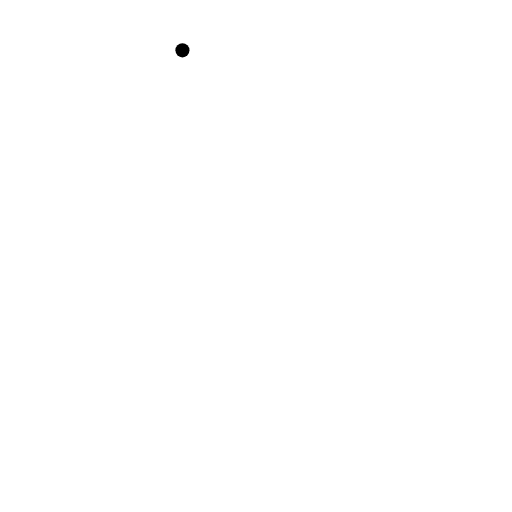
t = 0.00 s
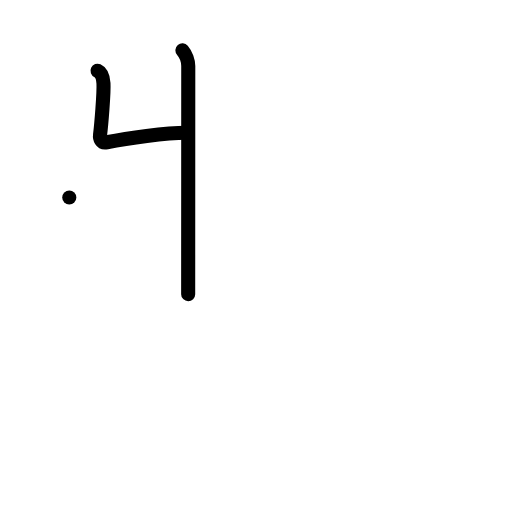
t = 2.00 s
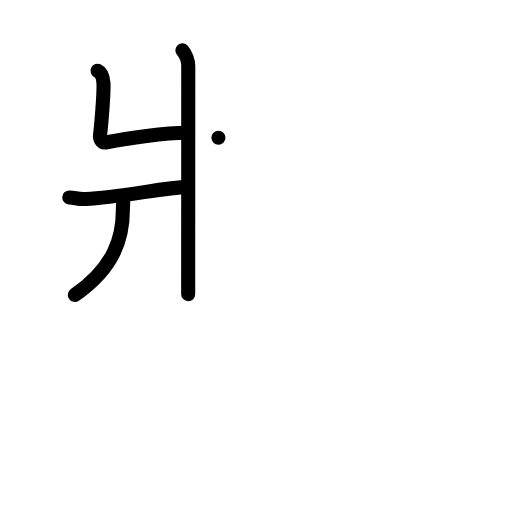
t = 4.00 s
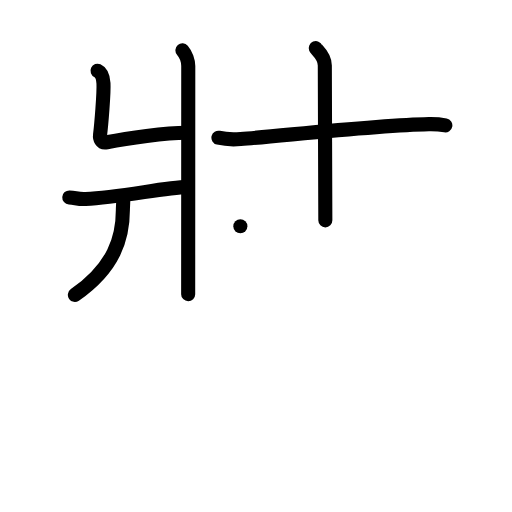
t = 6.00 s
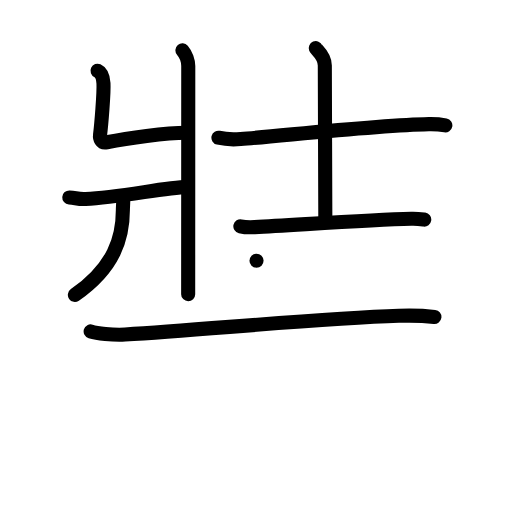
t = 8.00 s
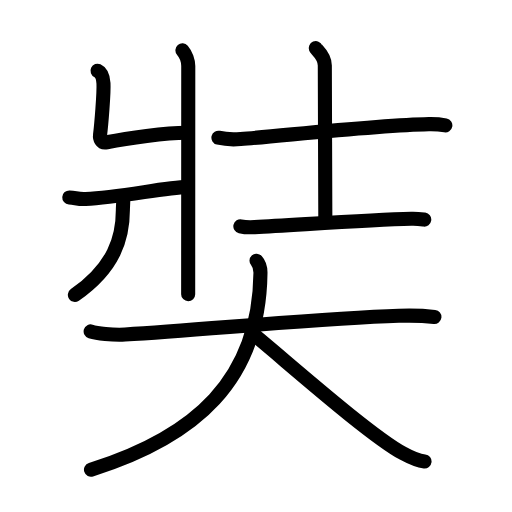
t = 10.00 s

The animated SVG that drew these frames (rendered in a browser with its animation timeline set to each time). Animation: 34 SMIL elements (animate=34); one cycle of 10.00 s.

<?xml version="1.0" encoding="UTF-8"?>
<!--
AniKanjiVG is licensed by CC-BY-SA Paul C. Sommerhoff (https://bitbucket.org/sommerhoff/anikanjivg).
AniKanjiVG uses KanjiVG which is licensed by CC-BY-SA Ulrich Apel (http://kanjivg.tagaini.net).
See also http://creativecommons.org/licenses/by-sa/3.0/
-->
<svg xmlns:kvg='http://kanjivg.tagaini.net' xmlns='http://www.w3.org/2000/svg' width='109' height='109' viewBox='0 0 109 109' style='fill:none;stroke:#000000;stroke-width:3;stroke-linecap:round;stroke-linejoin:round;' id="kvg:kanji_05958"><g id="kvg:05958" kvg:element="奘"><g id="kvg:05958-g1" kvg:element="壯" kvg:position="top"><g id="kvg:05958-g2" kvg:element="爿" kvg:position="left"><path id="kvg:05958-s1" kvg:type="㇄" d="M38.84,10.72c0.75,0.86,1.24,2.33,1.24,3.33c0,9.68-0.02,45.27-0.02,48.57"><animate attributeName="d" begin="0.0s" dur="0.5s" from="M38.84,10.72C38.84,10.72,38.84,10.72,38.84,10.72" to="M38.84,10.72c0.75,0.86,1.24,2.33,1.24,3.33" />
<animate attributeName="d" begin="0.5s" dur="0.5s" from="M38.84,10.72c0.75,0.86,1.24,2.33,1.24,3.33c0,0,0,0,0,0,0" to="M38.84,10.72c0.75,0.86,1.24,2.33,1.24,3.33c0,9.68-0.02,45.27-0.02,48.57" />
</path>
<path id="kvg:05958-s2" kvg:type="㇐" d="M20.76,15.06c0.86,0.4,1.19,1.37,1.27,2.7c0.11,1.99-0.47,8.89-0.73,10.97c-0.09,0.66,0.17,1.8,1.44,1.55c4.43-0.89,12.52-2.03,17.02-2.02"><animate attributeName="d" begin="1.0s" dur="0.25s" from="M20.76,15.06C20.76,15.06,20.76,15.06,20.76,15.06" to="M20.76,15.06c0.86,0.4,1.19,1.37,1.27,2.7" />
<animate attributeName="d" begin="1.25s" dur="0.25s" from="M20.76,15.06c0.86,0.4,1.19,1.37,1.27,2.7c0,0,0,0,0,0,0" to="M20.76,15.06c0.86,0.4,1.19,1.37,1.27,2.7c0.11,1.99-0.47,8.89-0.73,10.97" />
<animate attributeName="d" begin="1.5s" dur="0.25s" from="M20.76,15.06c0.86,0.4,1.19,1.37,1.27,2.7c0.11,1.99-0.47,8.89-0.73,10.97c0,0,0,0,0,0,0" to="M20.76,15.06c0.86,0.4,1.19,1.37,1.27,2.7c0.11,1.99-0.47,8.89-0.73,10.97c-0.09,0.66,0.17,1.8,1.44,1.55" />
<animate attributeName="d" begin="1.75s" dur="0.25s" from="M20.76,15.06c0.86,0.4,1.19,1.37,1.27,2.7c0.11,1.99-0.47,8.89-0.73,10.97c-0.09,0.66,0.17,1.8,1.44,1.55c0,0,0,0,0,0,0" to="M20.76,15.06c0.86,0.4,1.19,1.37,1.27,2.7c0.11,1.99-0.47,8.89-0.73,10.97c-0.09,0.66,0.17,1.8,1.44,1.55c4.43-0.89,12.52-2.03,17.02-2.02" />
<animate attributeName="d" begin="0s" dur="1.0s" from="M-100,-100" to="M-100,-100" />
</path>
<path id="kvg:05958-s3" kvg:type="㇒" d="M14.75,42.03c1.46,0.1,1.76,0.4,3.46,0.33c7.28-0.3,16.61-2.41,21.69-2.57"><animate attributeName="d" begin="2.0s" dur="0.5s" from="M14.75,42.03C14.75,42.03,14.75,42.03,14.75,42.03" to="M14.75,42.03c1.46,0.1,1.76,0.4,3.46,0.33" />
<animate attributeName="d" begin="2.5s" dur="0.5s" from="M14.75,42.03c1.46,0.1,1.76,0.4,3.46,0.33c0,0,0,0,0,0,0" to="M14.75,42.03c1.46,0.1,1.76,0.4,3.46,0.33c7.28-0.3,16.61-2.41,21.69-2.57" />
<animate attributeName="d" begin="0s" dur="2.0s" from="M-100,-100" to="M-100,-100" />
</path>
<path id="kvg:05958-s4" kvg:type="㇑" d="M26.22,42.81c0.03,0.47-0.06,1.21-0.06,1.89c0,5.79-1.76,12.23-10.22,18.08"><animate attributeName="d" begin="3.0s" dur="0.5s" from="M26.22,42.81C26.22,42.81,26.22,42.81,26.22,42.81" to="M26.22,42.81c0.03,0.47-0.06,1.21-0.06,1.89" />
<animate attributeName="d" begin="3.5s" dur="0.5s" from="M26.22,42.81c0.03,0.47-0.06,1.21-0.06,1.89c0,0,0,0,0,0,0" to="M26.22,42.81c0.03,0.47-0.06,1.21-0.06,1.89c0,5.79-1.76,12.23-10.22,18.08" />
<animate attributeName="d" begin="0s" dur="3.0s" from="M-100,-100" to="M-100,-100" />
</path>
</g>
<g id="kvg:05958-g3" kvg:element="士" kvg:position="right"><path id="kvg:05958-s5" kvg:type="㇐" d="M46.5,29.32c0.93,0.22,2.81,0.43,4.73,0.28c9.49-0.74,28.82-2.94,40.07-3.18c1.45-0.03,2.79,0.13,3.51,0.27"><animate attributeName="d" begin="4.0s" dur="0.3333333333333333s" from="M46.5,29.32C46.5,29.32,46.5,29.32,46.5,29.32" to="M46.5,29.32c0.93,0.22,2.81,0.43,4.73,0.28" />
<animate attributeName="d" begin="4.333333333333333s" dur="0.3333333333333333s" from="M46.5,29.32c0.93,0.22,2.81,0.43,4.73,0.28c0,0,0,0,0,0,0" to="M46.5,29.32c0.93,0.22,2.81,0.43,4.73,0.28c9.49-0.74,28.82-2.94,40.07-3.18" />
<animate attributeName="d" begin="4.666666666666667s" dur="0.3333333333333333s" from="M46.5,29.32c0.93,0.22,2.81,0.43,4.73,0.28c9.49-0.74,28.82-2.94,40.07-3.18c0,0,0,0,0,0,0" to="M46.5,29.32c0.93,0.22,2.81,0.43,4.73,0.28c9.49-0.74,28.82-2.94,40.07-3.18c1.45-0.03,2.79,0.13,3.51,0.27" />
<animate attributeName="d" begin="0s" dur="4.0s" from="M-100,-100" to="M-100,-100" />
</path>
<path id="kvg:05958-s6" kvg:type="㇑a" d="M67.22,10.25c0.13,0.32,1.93,1.65,1.93,3.68c0,7.07,0.11,26.57,0.11,32.98"><animate attributeName="d" begin="5.0s" dur="0.5s" from="M67.22,10.25C67.22,10.25,67.22,10.25,67.22,10.25" to="M67.22,10.25c0.13,0.32,1.93,1.65,1.93,3.68" />
<animate attributeName="d" begin="5.5s" dur="0.5s" from="M67.22,10.25c0.13,0.32,1.93,1.65,1.93,3.68c0,0,0,0,0,0,0" to="M67.22,10.25c0.13,0.32,1.93,1.65,1.93,3.68c0,7.07,0.11,26.57,0.11,32.98" />
<animate attributeName="d" begin="0s" dur="5.0s" from="M-100,-100" to="M-100,-100" />
</path>
<path id="kvg:05958-s7" kvg:type="㇐" d="M51.17,48.17c0.79,0.18,2.25,0.23,3.04,0.18c9.84-0.52,24.53-1.54,33.33-1.78c1.32-0.04,2.12,0.09,2.78,0.18"><animate attributeName="d" begin="6.0s" dur="0.3333333333333333s" from="M51.17,48.17C51.17,48.17,51.17,48.17,51.17,48.17" to="M51.17,48.17c0.79,0.18,2.25,0.23,3.04,0.18" />
<animate attributeName="d" begin="6.333333333333333s" dur="0.3333333333333333s" from="M51.17,48.17c0.79,0.18,2.25,0.23,3.04,0.18c0,0,0,0,0,0,0" to="M51.17,48.17c0.79,0.18,2.25,0.23,3.04,0.18c9.84-0.52,24.53-1.54,33.33-1.78" />
<animate attributeName="d" begin="6.666666666666667s" dur="0.3333333333333333s" from="M51.17,48.17c0.79,0.18,2.25,0.23,3.04,0.18c9.84-0.52,24.53-1.54,33.33-1.78c0,0,0,0,0,0,0" to="M51.17,48.17c0.79,0.18,2.25,0.23,3.04,0.18c9.84-0.52,24.53-1.54,33.33-1.78c1.32-0.04,2.12,0.09,2.78,0.18" />
<animate attributeName="d" begin="0s" dur="6.0s" from="M-100,-100" to="M-100,-100" />
</path>
</g>
</g>
<g id="kvg:05958-g4" kvg:element="大" kvg:position="bottom" kvg:radical="general"><path id="kvg:05958-s8" kvg:type="㇐" d="M19.3,70.55c1.26,0.38,4.64,0.83,7.32,0.67c18.15-1.15,41.98-3.44,58.28-3.99c2.8-0.1,5.05-0.05,7.58,0.25"><animate attributeName="d" begin="7.0s" dur="0.3333333333333333s" from="M19.3,70.55C19.3,70.55,19.3,70.55,19.3,70.55" to="M19.3,70.55c1.26,0.38,4.64,0.83,7.32,0.67" />
<animate attributeName="d" begin="7.333333333333333s" dur="0.3333333333333333s" from="M19.3,70.55c1.26,0.38,4.64,0.83,7.32,0.67c0,0,0,0,0,0,0" to="M19.3,70.55c1.26,0.38,4.64,0.83,7.32,0.67c18.15-1.15,41.98-3.44,58.28-3.99" />
<animate attributeName="d" begin="7.666666666666667s" dur="0.3333333333333333s" from="M19.3,70.55c1.26,0.38,4.64,0.83,7.32,0.67c18.15-1.15,41.98-3.44,58.28-3.99c0,0,0,0,0,0,0" to="M19.3,70.55c1.26,0.38,4.64,0.83,7.32,0.67c18.15-1.15,41.98-3.44,58.28-3.99c2.8-0.1,5.05-0.05,7.58,0.25" />
<animate attributeName="d" begin="0s" dur="7.0s" from="M-100,-100" to="M-100,-100" />
</path>
<path id="kvg:05958-s9" kvg:type="㇒" d="M54.61,55.5c0.56,0.61,0.86,1.31,0.84,2.63c-0.28,22.81-13.81,34.85-36.08,41.86"><animate attributeName="d" begin="8.0s" dur="0.5s" from="M54.61,55.5C54.61,55.5,54.61,55.5,54.61,55.5" to="M54.61,55.5c0.56,0.61,0.86,1.31,0.84,2.63" />
<animate attributeName="d" begin="8.5s" dur="0.5s" from="M54.61,55.5c0.56,0.61,0.86,1.31,0.84,2.63c0,0,0,0,0,0,0" to="M54.61,55.5c0.56,0.61,0.86,1.31,0.84,2.63c-0.28,22.81-13.81,34.85-36.08,41.86" />
<animate attributeName="d" begin="0s" dur="8.0s" from="M-100,-100" to="M-100,-100" />
</path>
<path id="kvg:05958-s10" kvg:type="㇏" d="M53.62,70.88c7.44,6.08,24.79,21.58,32.21,25.65c2.53,1.38,3.41,1.59,4.55,1.72"><animate attributeName="d" begin="9.0s" dur="0.5s" from="M53.62,70.88C53.62,70.88,53.62,70.88,53.62,70.88" to="M53.62,70.88c7.44,6.08,24.79,21.58,32.21,25.65" />
<animate attributeName="d" begin="9.5s" dur="0.5s" from="M53.62,70.88c7.44,6.08,24.79,21.58,32.21,25.65c0,0,0,0,0,0,0" to="M53.62,70.88c7.44,6.08,24.79,21.58,32.21,25.65c2.53,1.38,3.41,1.59,4.55,1.72" />
<animate attributeName="d" begin="0s" dur="9.0s" from="M-100,-100" to="M-100,-100" />
</path>
</g>
</g>
</svg>
